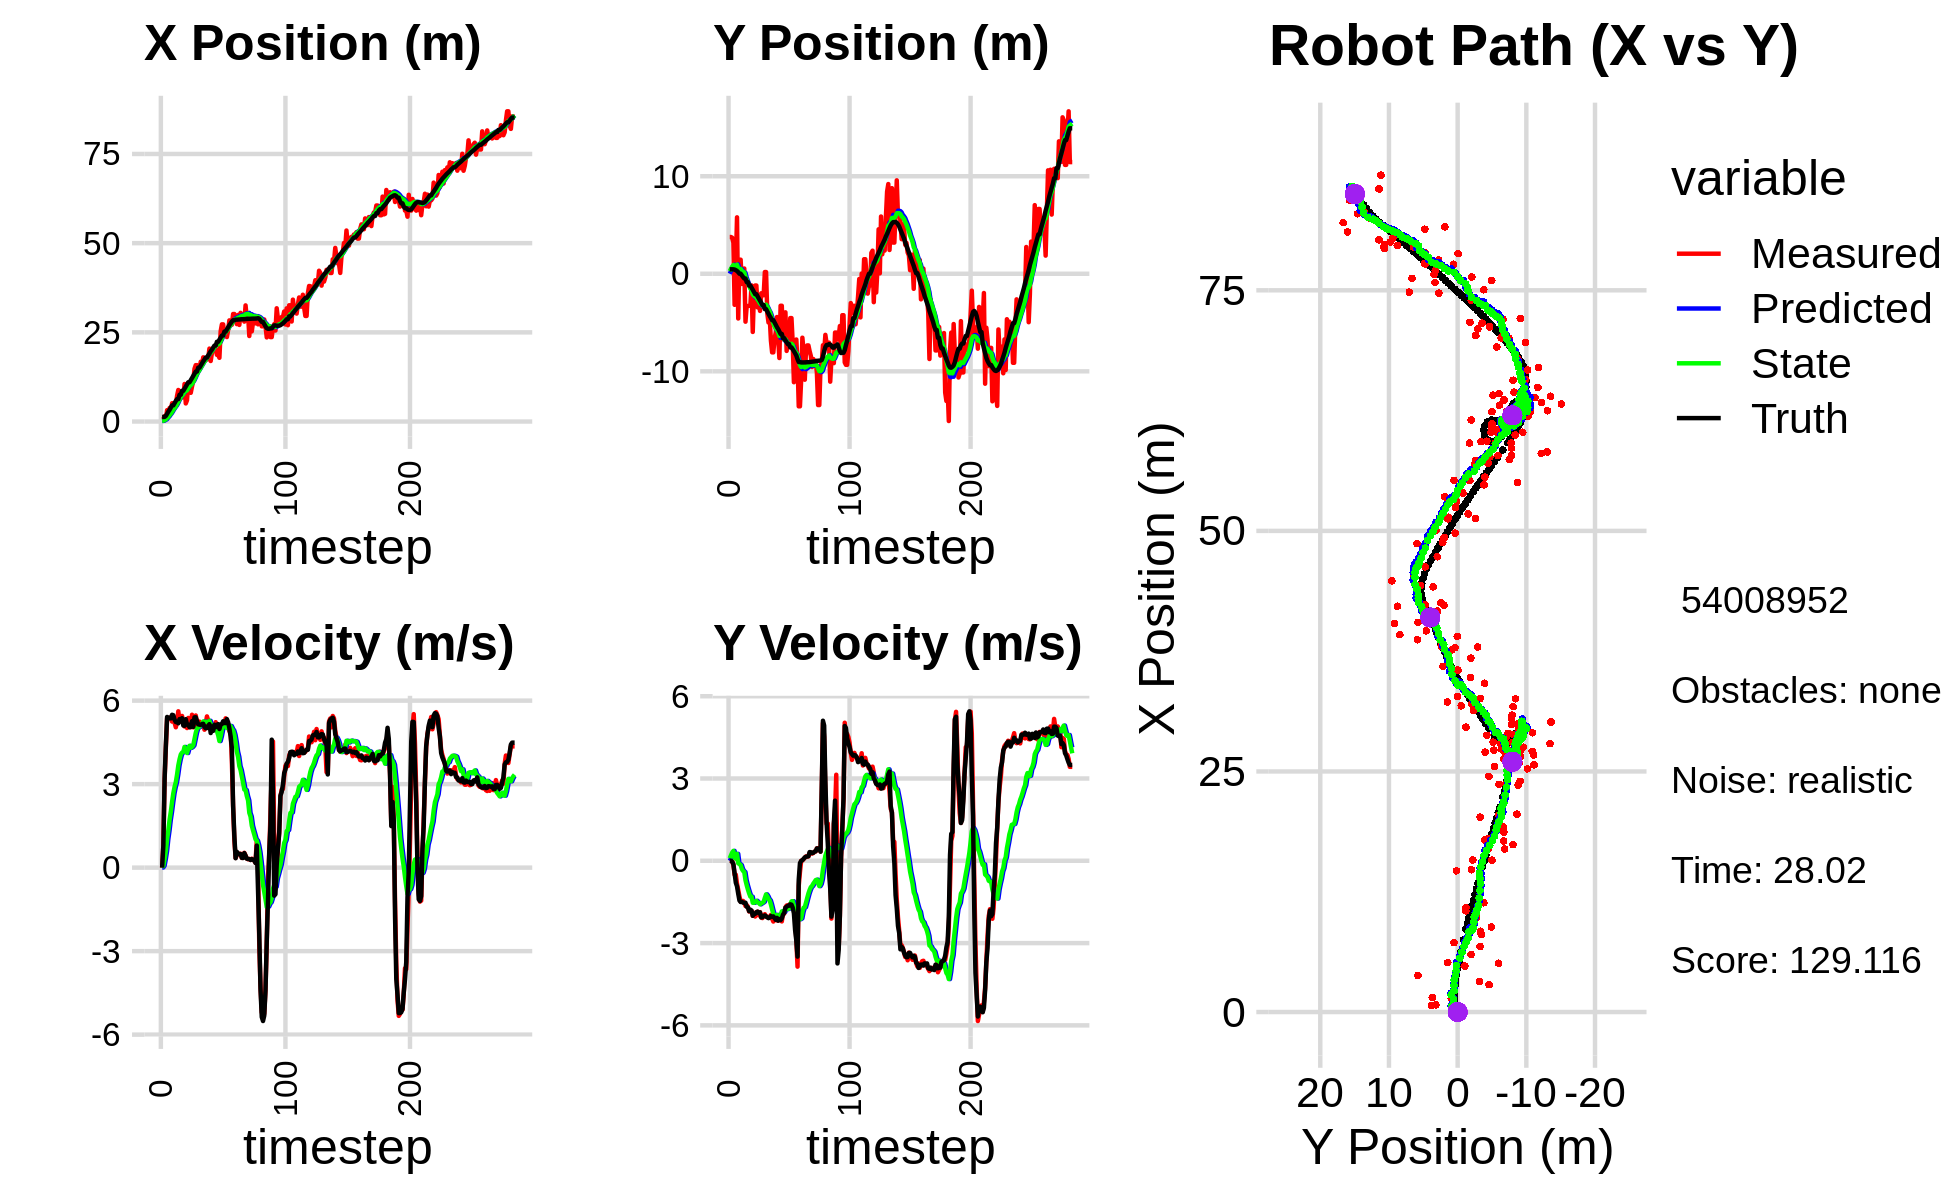

The data file committed next to this chart (first rows):
1.910597323874691611e+00, 4.589724497027674460e-02, 0.000000000000000000e+00, -0.000000000000000000e+00, 0.000000000000000000e+00, 0.000000000000000000e+00, 0.000000000000000000e+00, 0.000000000000000000e+00, 1.441587389355381554e-01, 3.524172480269889725e-03, 0.000000000000000000e+00, 0.000000000000000000e+00, 1.279805302386417543e+00, 4.585188032797262170e-01, 0.000000000000000000e+00, 0.000000000000000000e+00, 0.000000000000000000e+00, 6.359241669997572899e-04
6.804571150633526022e-01, 3.768719016688060641e+00, 0.000000000000000000e+00, -0.000000000000000000e+00, 1.441587389355381554e-01, 3.524172480269889725e-03, 0.000000000000000000e+00, 0.000000000000000000e+00, 1.810689663980912800e-01, 2.676433929375794940e-01, 5.933499154593324318e-03, 9.057856672651101726e-02, 1.279805302386417543e+00, 4.585188032797262170e-01, 0.000000000000000000e+00, 0.000000000000000000e+00, 0.000000000000000000e+00, 6.359241669997572899e-04
6.804571150633526022e-01, 3.768719016688060641e+00, 8.129999559068965542e-01, -3.311901394133200051e-04, 1.816623163135506203e-01, 2.767012496102305708e-01, 5.933499154593324318e-03, 9.057856672651101726e-02, 2.309804737274790409e-01, 5.104932693719150816e-01, 6.838208521714893295e-02, 1.973796325269247531e-01, 1.279805302386417543e+00, 4.585188032797262170e-01, 8.000000000000000444e-01, 0.000000000000000000e+00, 8.000000119209289551e-01, 4.073679447174072266e-04
1.510905429381993237e+00, 3.696490725166222013e+00, 3.160967974923666990e+00, -1.423186266015055539e-02, 2.378186822491939467e-01, 5.302312326246075846e-01, 6.838208521714893295e-02, 1.973796325269247531e-01, 4.071336577436431847e-01, 7.335864703050070101e-01, 3.114201315069590192e-01, 2.994794420887553765e-01, 1.313679814590782646e+00, 4.585084510779282030e-01, 3.200000000000000178e+00, -3.599999999999999728e-02, 3.200000047683715820e+00, 4.502344410866498947e-03
7.535326478480981471e-01, 3.185093849503234598e+00, 4.306238430312978593e+00, -1.542456248840203825e-01, 4.382756708943391089e-01, 7.635344145138825978e-01, 3.114201315069590192e-01, 2.994794420887553765e-01, 5.934293098180107862e-01, 9.044344328336111349e-01, 5.971425903772715760e-01, 3.614210608780282219e-01, 1.597409367789341728e+00, 4.560427364791475036e-01, 4.397999999999999687e+00, -1.229999999999999982e-01, 4.400000095367431641e+00, 3.580380231142044067e-02
3.186006069319019307e+00, -3.183120681019776299e+00, 5.357020276451656571e+00, -5.074398577933233456e-01, 6.531435688557379882e-01, 9.405765389214139072e-01, 5.971425903772715760e-01, 3.614210608780282219e-01, 1.008737310530727793e+00, 6.212738019149663948e-01, 1.024725158053987784e+00, 1.099563300503933472e-01, 2.158825993183668857e+00, 4.322121607498777829e-01, 5.413000000000000256e+00, -4.560000000000000164e-01, 5.432000160217285156e+00, 9.444247931241989136e-02
1.416470288969481350e+00, 9.287280724225767115e-01, 5.341091308849171604e+00, -5.059309978977335476e-01, 1.111209826336126527e+00, 6.322694349200057573e-01, 1.024725158053987784e+00, 1.099563300503933472e-01, 1.313639500144576422e+00, 6.217226126290070765e-01, 1.339061485793423989e+00, 7.821027593269105904e-02, 2.781655430958291042e+00, 3.698147820224383375e-01, 5.389999999999999680e+00, -8.000000000000000444e-01, 5.448999881744384766e+00, 9.444247931241989136e-02
3.797444403341999397e+00, 5.786295218560839615e+00, 5.347793539503254756e+00, -8.440975243401263040e-01, 1.447545648723918887e+00, 6.295436402222761574e-01, 1.339061485793423989e+00, 7.821027593269105904e-02, 1.794326147914144576e+00, 9.328072485960479110e-01, 1.721237175109384454e+00, 2.534143930682629664e-01, 3.296704411030999093e+00, 2.891533798719013726e-01, 5.368999999999999773e+00, -9.310000000000000497e-01, 5.448999881744384766e+00, 1.565487980842590332e-01
2.841392993473733419e+00, -4.584361897331199920e+00, 5.406888330658990327e+00, -1.066152570532464816e+00, 1.966449865425083043e+00, 9.581486879028742187e-01, 1.721237175109384454e+00, 2.534143930682629664e-01, 2.202003152843690525e+00, 5.145287055379159646e-01, 2.015629292456730504e+00, -9.005831600605962439e-02, 3.923565983302821358e+00, 1.626316435265985627e-01, 5.362000000000000099e+00, -1.203999999999999959e+00, 5.494999885559082031e+00, 1.946865320205688477e-01
5.133141696028913792e+00, 1.443598908908336309e+00, 5.247185953062679431e+00, -1.296559617607304871e+00, 2.403566082089363398e+00, 5.055228739373099911e-01, 2.015629292456730504e+00, -9.005831600605962439e-02, 2.759997461140853758e+00, 5.091956293289254809e-01, 2.364625181948644350e+00, -1.196308922468577451e-01, 4.543130040359455890e+00, 8.325619835353705728e-03, 5.490999999999999659e+00, -1.445999999999999952e+00, 5.677999973297119141e+00, 2.422437965869903564e-01
5.133141696028913792e+00, 1.443598908908336309e+00, 5.432434161113029347e+00, -1.489747268770761135e+00, 2.996459979335718060e+00, 4.972325401042397286e-01, 2.364625181948644350e+00, -1.196308922468577451e-01, 3.306207241950264830e+00, 4.937442376707616987e-01, 2.673852092975944839e+00, -1.549136543538289223e-01, 4.543130040359455890e+00, 8.325619835353705728e-03, 5.475999999999999979e+00, -1.502999999999999892e+00, 5.677999973297119141e+00, 2.676520645618438721e-01
4.772895633970647644e+00, -1.044224665974061272e+00, 5.210161518724120810e+00, -1.482600406394706249e+00, 3.573592451247859181e+00, 4.782528722353788231e-01, 2.673852092975944839e+00, -1.549136543538289223e-01, 3.789933911824008739e+00, 3.070981500184090662e-01, 2.900814607317568239e+00, -3.005470298910632443e-01, 5.163800358413022096e+00, -1.624792681743083556e-01, 5.315000000000000391e+00, -1.495000000000000107e+00, 5.521999835968017578e+00, 2.772316038608551025e-01
4.711972475254117221e+00, 1.375444955446570583e-01, 5.042930342139002597e+00, -1.463507363547156714e+00, 4.080015372555765296e+00, 2.770434470293027251e-01, 2.900814607317568239e+00, -3.005470298910632443e-01, 4.235364808585504015e+00, 2.097913153925620167e-01, 3.072449475917540695e+00, -3.697272804127312851e-01, 5.780640721399193716e+00, -3.382467493910195078e-01, 5.230999999999999872e+00, -1.524999999999999911e+00, 5.448999881744384766e+00, 2.824508547782897949e-01
7.210331976189677583e+00, 5.407969488998409791e-01, 5.235475661063300201e+00, -1.535489817289823922e+00, 4.542609756177258262e+00, 1.728185873512888826e-01, 3.072449475917540695e+00, -3.697272804127312851e-01, 4.854858190262985929e+00, 1.409841979821791214e-01, 3.344241538575778883e+00, -4.133592326785704985e-01, 6.284279942438002919e+00, -4.849353305495848754e-01, 5.229000000000000092e+00, -1.530999999999999917e+00, 5.448999881744384766e+00, 2.852855026721954346e-01
8.847608208751831071e+00, -4.912743197688596908e+00, 5.616429754135472407e+00, -1.647218181365228462e+00, 5.189282344120563550e+00, 9.964827471432206873e-02, 3.344241538575778883e+00, -4.133592326785704985e-01, 5.584014110544412546e+00, -3.095291988726775467e-01, 3.670875035042900247e+00, -7.090130904151323854e-01, 6.284279942438002919e+00, -4.849353305495848754e-01, 5.185999999999999943e+00, -1.528999999999999915e+00, 5.406000137329101562e+00, 2.852855026721954346e-01
8.390133976679175376e+00, -3.307935344464687510e+00, 5.277535361397093006e+00, -1.614615154981538403e+00, 5.951101614048702970e+00, -3.804305079141908075e-01, 3.670875035042900247e+00, -7.090130904151323854e-01, 6.219654204342036863e+00, -6.285650779269927879e-01, 3.893728753086602268e+00, -8.893361813090667756e-01, 7.499634862165761362e+00, -8.509122006846634445e-01, 5.336999999999999744e+00, -1.677000000000000046e+00, 5.593999862670898438e+00, 2.968984246253967285e-01
8.390133976679175376e+00, -3.307935344464687510e+00, 5.241349623198724217e+00, -1.673396704989981609e+00, 6.609027079650696912e+00, -7.174986960578995099e-01, 3.893728753086602268e+00, -8.893361813090667756e-01, 6.814347912205884761e+00, -9.362568942902629310e-01, 4.066879000779704434e+00, -1.046647106331727528e+00, 7.499634862165761362e+00, -8.509122006846634445e-01, 5.254999999999999893e+00, -1.697999999999999954e+00, 5.522999763488769531e+00, 3.090390563011169434e-01
6.810226320701237235e+00, -3.278832780567256577e+00, 5.449710188305962433e+00, -1.849509443254932606e+00, 7.221035812283854938e+00, -1.040921604923435773e+00, 4.066879000779704434e+00, -1.046647106331727528e+00, 7.259443613664256389e+00, -1.235910301340777506e+00, 4.133073476763252430e+00, -1.187392852498257767e+00, 8.614159702955117126e+00, -1.218007432120233879e+00, 5.368000000000000327e+00, -1.836000000000000076e+00, 5.672999858856201172e+00, 3.271804749965667725e-01
6.810226320701237235e+00, -3.278832780567256577e+00, 5.228069189028452080e+00, -1.814510310824642314e+00, 7.672750961340581988e+00, -1.354649586590603194e+00, 4.133073476763252430e+00, -1.187392852498257767e+00, 7.661614967402130993e+00, -1.519211057336935733e+00, 4.158476108135158889e+00, -1.304507322409610426e+00, 8.614159702955117126e+00, -1.218007432120233879e+00, 5.107999999999999652e+00, -1.780999999999999917e+00, 5.409999847412109375e+00, 3.340629339218139648e-01
1.052133953520503518e+01, -1.192525940303251097e+00, 5.070188091782965145e+00, -1.823111855390050273e+00, 8.077462578215646616e+00, -1.649661789577896887e+00, 4.158476108135158889e+00, -1.304507322409610426e+00, 8.312444209599268774e+00, -1.642227684998764259e+00, 4.335747201120804029e+00, -1.307513263788015134e+00, 9.215541004663009517e+00, -1.427221523795943137e+00, 5.096000000000000085e+00, -1.814999999999999947e+00, 5.409999847412109375e+00, 3.451791107654571533e-01
5.075096249203968846e+00, -5.962685332954692718e+00, 5.309558787949906211e+00, -2.006380527153730942e+00, 8.746018929711349088e+00, -1.772979011377565861e+00, 4.335747201120804029e+00, -1.307513263788015134e+00, 8.511288392662182289e+00, -2.099465761350288062e+00, 4.214269059474829326e+00, -1.528945306330726339e+00, 9.806912540936192357e+00, -1.640924202062773896e+00, 5.333000000000000185e+00, -2.004999999999999893e+00, 5.697999954223632812e+00, 3.612939417362213135e-01
5.979024052342153617e+00, -1.961406225075615906e+00, 5.014895065755760939e+00, -1.895032752718927904e+00, 8.932715298609664956e+00, -2.252360291983360518e+00, 4.214269059474829326e+00, -1.528945306330726339e+00, 8.744515811659505644e+00, -2.249139396596102625e+00, 4.117501858701855255e+00, -1.532200177340921732e+00, 1.041269028212844994e+01, -1.869711862924878121e+00, 5.134999999999999787e+00, -1.945999999999999952e+00, 5.491000175476074219e+00, 3.612939417362213135e-01
1.084942938357406561e+01, -1.202488945898567696e+00, 5.377166969538926367e+00, -2.031152640286407962e+00, 9.156265997529690281e+00, -2.402359414330194731e+00, 4.117501858701855255e+00, -1.532200177340921732e+00, 9.350887062100520453e+00, -2.341550909961717775e+00, 4.278093894242782191e+00, -1.500350757120613610e+00, 1.100525963257101658e+01, -2.093414293221333100e+00, 5.139999999999999680e+00, -1.933999999999999941e+00, 5.491000175476074219e+00, 3.611676990985870361e-01
1.084942938357406561e+01, -1.202488945898567696e+00, 5.048247991692647929e+00, -1.883012569711811190e+00, 9.778696451524798050e+00, -2.491585985673779202e+00, 4.278093894242782191e+00, -1.500350757120613610e+00, 9.900430020647959850e+00, -2.419016273171694209e+00, 4.377876274654849631e+00, -1.459375262080180313e+00, 1.100525963257101658e+01, -2.093414293221333100e+00, 5.043999999999999595e+00, -1.872999999999999998e+00, 5.380000114440917969e+00, 3.570188879966735840e-01
8.053483367089816269e+00, -3.445162521731781613e+00, 5.048343531276415774e+00, -1.853944241734156950e+00, 1.033821764811344401e+01, -2.564953799379712240e+00, 4.377876274654849631e+00, -1.459375262080180313e+00, 1.019492499655574136e+01, -2.644915951031897361e+00, 4.306073348250020416e+00, -1.515910173557163398e+00, 1.160225594022209883e+01, -2.315630899168248824e+00, 5.049999999999999822e+00, -1.854999999999999982e+00, 5.380000114440917969e+00, 3.519484400749206543e-01
9.810402273791529737e+00, -2.756171496846394398e+00, 5.492093712515904613e+00, -1.991449407362667623e+00, 1.062553233138074305e+01, -2.796506968387613590e+00, 4.306073348250020416e+00, -1.515910173557163398e+00, 1.062199279714475075e+01, -2.815621231610942576e+00, 4.337983660308243117e+00, -1.534703440091127913e+00, 1.219451820808543374e+01, -2.531590687403479034e+00, 5.261999999999999567e+00, -1.907999999999999918e+00, 5.597000122070312500e+00, 3.478579819202423096e-01
1.135628259166397847e+01, -3.806581244949781784e+00, 5.040596650894233477e+00, -1.872034413174659351e+00, 1.105579116317557542e+01, -2.969091575620055323e+00, 4.337983660308243117e+00, -1.534703440091127913e+00, 1.111438388220852147e+01, -3.043288297857222879e+00, 4.395412767243852770e+00, -1.586470631647180607e+00, 1.279382050018208794e+01, -2.750176178340177469e+00, 5.057000000000000384e+00, -1.879000000000000004e+00, 5.394999980926513672e+00, 3.556032478809356689e-01
1.478801047815924186e+01, -2.000783787932126856e+00, 5.425624874152535249e+00, -2.072549093300886547e+00, 1.155392515893290728e+01, -3.201935361021940984e+00, 4.395412767243852770e+00, -1.586470631647180607e+00, 1.185635436023855682e+01, -3.140082347255352957e+00, 4.617031484360688331e+00, -1.553998965052434844e+00, 1.338287651507309484e+01, -2.970969902618510794e+00, 5.399000000000000021e+00, -2.063000000000000167e+00, 5.780000209808349609e+00, 3.648871183395385742e-01
1.580421495448519842e+01, -2.202310309966151625e+00, 5.466728231253761727e+00, -2.088250275647201448e+00, 1.231805750867462557e+01, -3.295482243760596397e+00, 4.617031484360688331e+00, -1.553998965052434844e+00, 1.263095876769455295e+01, -3.243358143649455627e+00, 4.840010910536552302e+00, -1.528380050238892229e+00, 1.399855148774006430e+01, -3.205728756180541872e+00, 5.400999999999999801e+00, -2.056999999999999940e+00, 5.780000209808349609e+00, 3.648871183395385742e-01
1.580421495448519842e+01, -2.202310309966151625e+00, 5.224228641711348153e+00, -1.983223914581802250e+00, 1.311495985874820747e+01, -3.396196148673344961e+00, 4.840010910536552302e+00, -1.528380050238892229e+00, 1.334272374409152917e+01, -3.333357890038040061e+00, 4.995538801128470041e+00, -1.494929885096111022e+00, 1.399855148774006430e+01, -3.205728756180541872e+00, 5.264000000000000234e+00, -2.013999999999999790e+00, 5.636000156402587891e+00, 3.628152906894683838e-01
1.467539691887412090e+01, 1.769337783876285541e-01, 5.003692357509354594e+00, -1.946592751660722653e+00, 1.384227762420437635e+01, -3.482850878547651075e+00, 4.995538801128470041e+00, -1.494929885096111022e+00, 1.390727821361784855e+01, -3.247213001878134886e+00, 5.037000892335380620e+00, -1.352468983452070894e+00, 1.509061157693556687e+01, -3.624069916335595831e+00, 5.147999999999999687e+00, -1.991999999999999993e+00, 5.519999980926513672e+00, 3.710149526596069336e-01
1.467539691887412090e+01, 1.769337783876285541e-01, 5.246002129976191419e+00, -2.040858828197707808e+00, 1.441097830285138670e+01, -3.382459900223341975e+00, 5.037000892335380620e+00, -1.352468983452070894e+00, 1.444195507242073795e+01, -3.164636373896416721e+00, 5.062636599603313137e+00, -1.224601743974142343e+00, 1.509061157693556687e+01, -3.624069916335595831e+00, 5.136000000000000121e+00, -2.021999999999999797e+00, 5.519999980926513672e+00, 3.710149526596069336e-01
1.675838684998711514e+01, -4.038848311892803800e+00, 5.068805325432016673e+00, -2.037542542854281269e+00, 1.494821873238106846e+01, -3.287096548293830800e+00, 5.062636599603313137e+00, -1.224601743974142343e+00, 1.508887479965515865e+01, -3.376620072837810849e+00, 5.151993281350014442e+00, -1.292048236654524507e+00, 1.568189537544158441e+01, -3.857658135154156120e+00, 5.128999999999999559e+00, -2.064000000000000057e+00, 5.528999805450439453e+00, 3.822094202041625977e-01
1.577847653627976854e+01, -4.992514120262796951e+00, 5.144191035544857904e+00, -2.080552142829252382e+00, 1.560407412779015957e+01, -3.505824896503263233e+00, 5.151993281350014442e+00, -1.292048236654524507e+00, 1.561720519672786445e+01, -3.645600922746510264e+00, 5.160093993332385942e+00, -1.390729744670316848e+00, 1.627176392030387575e+01, -4.095227944068830617e+00, 5.158000000000000362e+00, -2.089999999999999858e+00, 5.565000057220458984e+00, 3.843340277671813965e-01
1.799289619921564665e+01, -4.409405851453997549e+00, 5.161186640256462788e+00, -2.051601170482003411e+00, 1.613321459606110153e+01, -3.784673897213541860e+00, 5.160093993332385942e+00, -1.390729744670316848e+00, 1.627745644374059353e+01, -3.858313830805093048e+00, 5.251556475776311572e+00, -1.446027888382009463e+00, 1.686419403525588834e+01, -4.334327446082189006e+00, 5.166999999999999815e+00, -2.068000000000000060e+00, 5.565000057220458984e+00, 3.783542811870574951e-01
1.695714077345289539e+01, -6.844358669077729829e+00, 4.955409624227662846e+00, -1.973695173088384269e+00, 1.680261209131822397e+01, -4.002916619643293927e+00, 5.251556475776311572e+00, -1.446027888382009463e+00, 1.679976185761277563e+01, -4.225525587906596492e+00, 5.241263298972399731e+00, -1.593120034262559326e+00, 1.734858238690713605e+01, -4.526439891903312862e+00, 5.059999999999999609e+00, -2.013999999999999790e+00, 5.446000099182128906e+00, 3.790322542190551758e-01
1.738635504193549508e+01, -8.057011829847835926e+00, 5.188516223114984172e+00, -2.114925587488847292e+00, 1.732388818751001480e+01, -4.384837591332852114e+00, 5.241263298972399731e+00, -1.593120034262559326e+00, 1.732609014536948422e+01, -4.665222012394571571e+00, 5.241147329557581891e+00, -1.776376150200594140e+00, 1.793476593451221390e+01, -4.762396083713352546e+00, 5.009000000000000341e+00, -2.041999999999999815e+00, 5.408999919891357422e+00, 3.870551586151123047e-01
1.738635504193549508e+01, -8.057011829847835926e+00, 5.432986672181463028e+00, -2.214575812308840153e+00, 1.785020487832524339e+01, -4.842859627414631163e+00, 5.241147329557581891e+00, -1.776376150200594140e+00, 1.782384655290324105e+01, -5.087388997251611755e+00, 5.229940068912920736e+00, -1.935919603223437813e+00, 1.793476593451221390e+01, -4.762396083713352546e+00, 5.014999999999999680e+00, -2.028000000000000025e+00, 5.408999919891357422e+00, 3.870551586151123047e-01
1.777094239015396937e+01, -6.684315787714508517e+00, 5.289176715875692381e+00, -2.124760573302559408e+00, 1.834684055979453277e+01, -5.280980957573955692e+00, 5.229940068912920736e+00, -1.935919603223437813e+00, 1.830515536259412457e+01, -5.387615529661338165e+00, 5.205220496442551692e+00, -2.005446065252306731e+00, 1.850540268386015441e+01, -4.993400799287049274e+00, 5.099000000000000199e+00, -2.084000000000000075e+00, 5.507999897003173828e+00, 3.819870352745056152e-01
2.044871449483661507e+01, -6.004248486299456289e+00, 5.047036396585429685e+00, -2.093495180571405268e+00, 1.882567741223838098e+01, -5.588160136186568927e+00, 5.205220496442551692e+00, -2.005446065252306731e+00, 1.894359632143164518e+01, -5.621219813012470645e+00, 5.275413950997558388e+00, -2.027398015703808731e+00, 1.907855904093441524e+01, -5.226937042288431812e+00, 5.153999999999999915e+00, -2.153999999999999915e+00, 5.585999965667724609e+00, 3.931969106197357178e-01
1.697013485430654711e+01, -4.433701978638376673e+00, 5.110814479703298829e+00, -2.174049275508727508e+00, 1.947113771653140191e+01, -5.823959614582851607e+00, 5.275413950997558388e+00, -2.027398015703808731e+00, 1.926899002271143146e+01, -5.733405759246124056e+00, 5.142596389455775352e+00, -1.972547723121840235e+00, 1.966810524474955457e+01, -5.473266827427475612e+00, 4.836000000000000298e+00, -2.081999999999999851e+00, 5.264999866485595703e+00, 4.021942913532257080e-01
1.924808043192980023e+01, -6.613590644951917952e+00, 5.063187763253618634e+00, -2.181123288633950885e+00, 1.978324966165700971e+01, -5.930660531558308080e+00, 5.142596389455775352e+00, -1.972547723121840235e+00, 1.973778204922393087e+01, -5.987797149883531844e+00, 5.111508390465298923e+00, -2.011243980329235459e+00, 2.013630211368444023e+01, -5.673981414628255671e+00, 5.073000000000000398e+00, -2.182999999999999829e+00, 5.522999763488769531e+00, 4.067566990852355957e-01
2.056538532693695487e+01, -8.636069046580480801e+00, 4.984850453526566305e+00, -2.158214932896304283e+00, 2.024893288827045978e+01, -6.188921547916454990e+00, 5.111508390465298923e+00, -2.011243980329235459e+00, 2.026712808444897718e+01, -6.366562295388888515e+00, 5.119408571215938508e+00, -2.124728396241693407e+00, 2.071430695063247285e+01, -5.922973858535161007e+00, 4.913999999999999702e+00, -2.125000000000000000e+00, 5.353000164031982422e+00, 4.085890948772430420e-01
2.024775207053035686e+01, -3.278652654844021797e+00, 4.969603858866356916e+00, -2.102344524073899379e+00, 2.077906894157057138e+01, -6.579035135013057811e+00, 5.119408571215938508e+00, -2.124728396241693407e+00, 2.073037688673571921e+01, -6.347401331348891063e+00, 5.084260230280921888e+00, -1.979060299589514127e+00, 2.128253090389446811e+01, -6.167219387007278009e+00, 5.134000000000000341e+00, -2.161999999999999922e+00, 5.570000171661376953e+00, 4.002099037170410156e-01
2.024775207053035686e+01, -3.278652654844021797e+00, 5.225635973314872729e+00, -2.210656520177485707e+00, 2.123880290976381247e+01, -6.545307361307842520e+00, 5.084260230280921888e+00, -1.979060299589514127e+00, 2.116904171527882639e+01, -6.327490949063139247e+00, 5.044106010749827007e+00, -1.845521708367769520e+00, 2.128253090389446811e+01, -6.167219387007278009e+00, 5.046999999999999709e+00, -2.100999999999999979e+00, 5.467000007629394531e+00, 4.002099037170410156e-01
1.868904864768292740e+01, -6.712777586553348108e+00, 5.121510728051172023e+00, -1.926892108654313818e+00, 2.167345231635380998e+01, -6.512043119899916022e+00, 5.044106010749827007e+00, -1.845521708367769520e+00, 2.144594240233641713e+01, -6.529735490744339010e+00, 4.902157327101671846e+00, -1.857730020054972009e+00, 2.235611450671558487e+01, -6.605580078849984105e+00, 5.131999999999999673e+00, -1.961999999999999966e+00, 5.493999958038330078e+00, 3.598530590534210205e-01
1.868904864768292740e+01, -6.712777586553348108e+00, 5.129934101008339908e+00, -1.930061277233912742e+00, 2.193615813504658263e+01, -6.715508492749836300e+00, 4.902157327101671846e+00, -1.857730020054972009e+00, 2.169580701200615991e+01, -6.718576795541803648e+00, 4.756381481120621757e+00, -1.860638741759131909e+00, 2.235611450671558487e+01, -6.605580078849984105e+00, 5.155999999999999694e+00, -1.897000000000000020e+00, 5.493999958038330078e+00, 3.598530590534210205e-01
1.786877787099851744e+01, -3.951537118568253515e+00, 4.801898980972595155e+00, -1.694175390634660161e+00, 2.217144516011822120e+01, -6.904640669717716506e+00, 4.756381481120621757e+00, -1.860638741759131909e+00, 2.184013374265476770e+01, -6.690821213260017331e+00, 4.547743063057285262e+00, -1.724204838539818319e+00, 2.294140255426220776e+01, -6.820208298306616790e+00, 4.980999999999999872e+00, -1.709000000000000075e+00, 5.265999794006347656e+00, 3.391791880130767822e-01
2.530042326412160136e+01, -7.907353626433693883e+00, 4.948141264919036608e+00, -1.630950158618250434e+00, 2.229490804896049738e+01, -6.863241697113998896e+00, 4.547743063057285262e+00, -1.724204838539818319e+00, 2.254796807704639861e+01, -6.931985808073159561e+00, 4.719576168034642194e+00, -1.766073215801458707e+00, 2.351645958385940816e+01, -7.016789661535445255e+00, 5.147999999999999687e+00, -1.673999999999999932e+00, 5.413000106811523438e+00, 3.183946013450622559e-01
2.724040448642347201e+01, -6.994183005920350915e+00, 5.127363316175547858e+00, -1.619343343782794209e+00, 2.301992569384986353e+01, -7.108593129653305809e+00, 4.719576168034642194e+00, -1.766073215801458707e+00, 2.336755218619250840e+01, -7.093990721134965760e+00, 4.951545459505848790e+00, -1.754914896046792405e+00, 2.410477554807837208e+01, -7.207331405304487681e+00, 5.158000000000000362e+00, -1.641000000000000014e+00, 5.413000106811523438e+00, 3.059100806713104248e-01
2.724040448642347201e+01, -6.994183005920350915e+00, 5.179810136844950286e+00, -1.635907297752202672e+00, 2.386270673214309213e+01, -7.269482210739645289e+00, 4.951545459505848790e+00, -1.754914896046792405e+00, 2.413600644114604776e+01, -7.244889318641098086e+00, 5.131270680240153759e+00, -1.737864383059148921e+00, 2.410477554807837208e+01, -7.207331405304487681e+00, 5.259000000000000341e+00, -1.637999999999999901e+00, 5.438000202178955078e+00, 3.059100806713104248e-01
2.448759728675615222e+01, -4.541124569089333818e+00, 5.147961268199651386e+00, -1.569846633472526287e+00, 2.464913350917006341e+01, -7.418675756947012978e+00, 5.131270680240153759e+00, -1.737864383059148921e+00, 2.463744486615518881e+01, -7.210085491197534502e+00, 5.124342276740086355e+00, -1.604688126334864018e+00, 2.520533382900071828e+01, -7.545858608782467059e+00, 5.197000000000000064e+00, -1.586999999999999966e+00, 5.434000015258789062e+00, 2.959875762462615967e-01
2.448759728675615222e+01, -4.541124569089333818e+00, 5.363176950281579813e+00, -1.635475645888341045e+00, 2.514987909382919895e+01, -7.370554303831021059e+00, 5.124342276740086355e+00, -1.604688126334864018e+00, 2.511048556701680212e+01, -7.174282885437678559e+00, 5.106225118806993812e+00, -1.481944803970568048e+00, 2.520533382900071828e+01, -7.545858608782467059e+00, 5.192999999999999616e+00, -1.600000000000000089e+00, 5.434000015258789062e+00, 2.959875762462615967e-01
2.368040454403124428e+01, -6.995061026621824496e+00, 5.182298853901779800e+00, -1.617967401380125292e+00, 2.562110807889750319e+01, -7.322477365834735075e+00, 5.106225118806993812e+00, -1.481944803970568048e+00, 2.547445176110166187e+01, -7.305731187150701800e+00, 5.015473117990617347e+00, -1.473286611782173461e+00, 2.580612576016637050e+01, -7.730791317397208928e+00, 5.336000000000000298e+00, -1.709000000000000075e+00, 5.603000164031982422e+00, 3.026209771633148193e-01
2.568765258736637946e+01, -1.111793183013770836e+01, 5.133654194982088192e+00, -1.732143470915246342e+00, 2.597599907290072352e+01, -7.453059848328918768e+00, 5.015473117990617347e+00, -1.473286611782173461e+00, 2.595955830938206077e+01, -7.720732847652179487e+00, 5.008442366223600395e+00, -1.644778830267644043e+00, 2.641670238963504147e+01, -7.926247822024892642e+00, 5.222000000000000419e+00, -1.913000000000000034e+00, 5.560999870300292969e+00, 3.254145681858062744e-01
2.835759246354895424e+01, -8.890496001753650290e+00, 4.903596436170497341e+00, -2.073575832225631466e+00, 2.646040254600442054e+01, -7.885210730678943847e+00, 5.008442366223600395e+00, -1.644778830267644043e+00, 2.660224511629410671e+01, -7.974747205911717707e+00, 5.095319459000007711e+00, -1.706799031737445960e+00, 2.701865971111989850e+01, -8.145517574090060720e+00, 5.003999999999999559e+00, -2.531000000000000139e+00, 5.606999874114990234e+00, 4.000637531280517578e-01
2.710185876438670505e+01, -6.738416420191433609e+00, 4.957150838413171279e+00, -2.865960509678989077e+00, 2.711177706219410766e+01, -8.145427109085462192e+00, 5.095319459000007711e+00, -1.706799031737445960e+00, 2.710409285807392266e+01, -8.099343256116904755e+00, 5.086489880155725452e+00, -1.693649824315651475e+00, 2.750232231592739396e+01, -8.376456485893028159e+00, 4.711000000000000298e+00, -2.914000000000000146e+00, 5.539000034332275391e+00, 5.241959095001220703e-01
2.713432377601093748e+01, -9.078342573077033961e+00, 3.832658567942265115e+00, -3.859203377959262493e+00, 2.761274184608949511e+01, -8.268708238548470035e+00, 5.086489880155725452e+00, -1.693649824315651475e+00, 2.751289661155129451e+01, -8.422791406926906532e+00, 4.987282031099193880e+00, -1.819806280420571909e+00, 2.802016460860415137e+01, -8.745977626417440476e+00, 4.299000000000000377e+00, -3.492999999999999883e+00, 5.539000034332275391e+00, 7.888491749763488770e-01
3.014224135828017381e+01, -1.358980535103378351e+01, 2.185159379727817264e+00, -9.124158206206158805e-01, 2.801162481466121434e+01, -8.604772034968963368e+00, 4.987282031099193880e+00, -1.819806280420571909e+00, 2.803656844233898227e+01, -8.912136560852740530e+00, 4.922771591202725894e+00, -2.000346762828665970e+00, 2.837726128063008701e+01, -9.045406566855369590e+00, 2.236000000000000210e+00, -6.889999999999999458e-01, 2.338999986648559570e+00, 3.955445289611816406e-01
3.014224135828017381e+01, -1.358980535103378351e+01, 9.873820189157209715e-01, -4.122825014106038521e-01, 2.852884560145925619e+01, -9.112171237135607171e+00, 4.922771591202725894e+00, -2.000346762828665970e+00, 2.845696980379079122e+01, -9.353436819972941407e+00, 4.764426062907215709e+00, -2.130146792563314406e+00, 2.837726128063008701e+01, -9.045406566855369590e+00, 1.135999999999999899e+00, -8.599999999999999312e-02, 1.139000058174133301e+00, 3.955445289611816406e-01
2.902311232682363595e+01, -1.088919888583820850e+01, 3.479984508298060164e-01, -1.035012368661654457e-03, 2.893341241008151243e+01, -9.566451499229273736e+00, 4.764426062907215709e+00, -2.130146792563314406e+00, 2.871932829330503267e+01, -9.562967846738199995e+00, 4.502178144186025577e+00, -2.098991463991680462e+00, 2.855097496485437247e+01, -9.089344250017427740e+00, 3.390000000000000235e-01, -4.000000000000000083e-03, 3.389999866485595703e-01, 2.974177943542599678e-03
... 224 more rows
